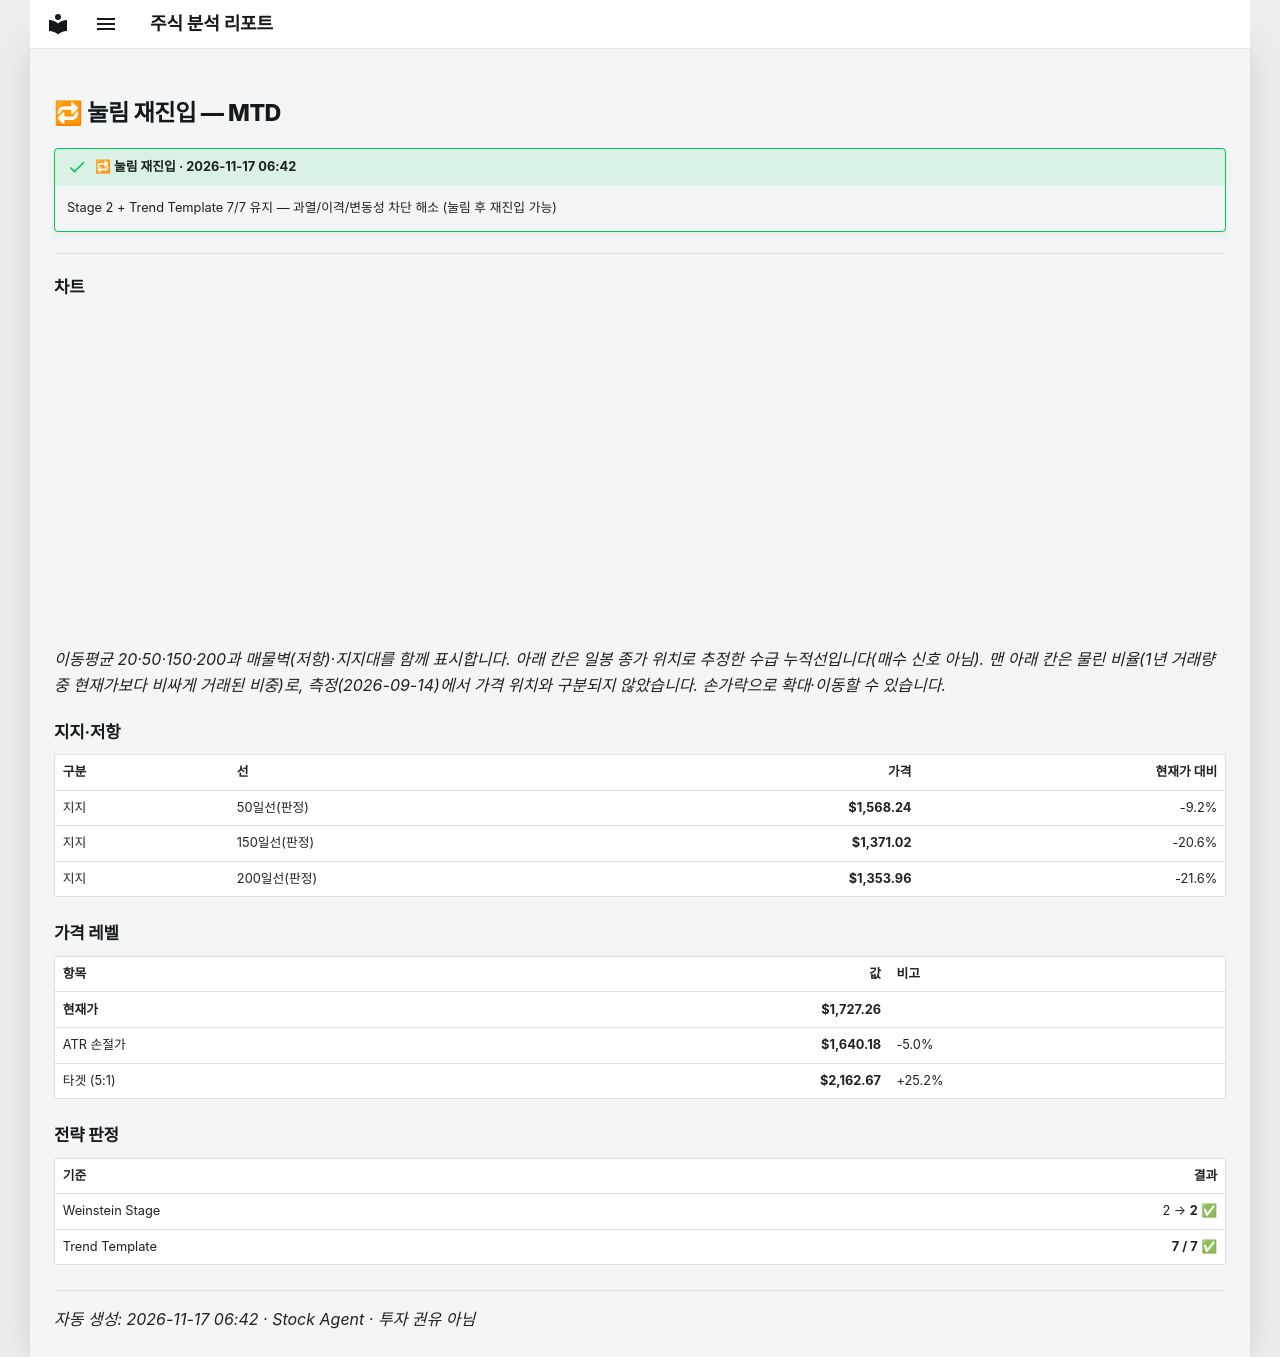

repository: soloandco/stock-reports · page: alerts/20261117-mtd-pullback_reentry/index.html · generator: mkdocs

---
title: "🔁 눌림 재진입 — MTD"
ticker: MTD
alert: "🔁 눌림 재진입"
created: 2026-11-17
comments: true
---

# 🔁 눌림 재진입 — MTD

!!! success "🔁 눌림 재진입 · 2026-11-17 06:42"
    Stage 2 + Trend Template 7/7 유지 — 과열/이격/변동성 차단 해소 (눌림 후 재진입 가능)

---

## 차트

<div class="stock-chart" data-src="../charts/20261117-mtd-pullback_reentry.json"></div>

_이동평균 20·50·150·200과 매물벽(저항)·지지대를 함께 표시합니다. 아래 칸은 일봉 종가 위치로 추정한 수급 누적선입니다(매수 신호 아님). 맨 아래 칸은 물린 비율(1년 거래량 중 현재가보다 비싸게 거래된 비중)로, 측정(2026-09-14)에서 가격 위치와 구분되지 않았습니다. 손가락으로 확대·이동할 수 있습니다._

## 지지·저항

| 구분 | 선 | 가격 | 현재가 대비 |
|:-----|:---|-----:|-----------:|
| 지지 | 50일선(판정) | **$1,568.24** | -9.2% |
| 지지 | 150일선(판정) | **$1,371.02** | -20.6% |
| 지지 | 200일선(판정) | **$1,353.96** | -21.6% |

## 가격 레벨

| 항목 | 값 | 비고 |
|:-----|---:|:-----|
| **현재가** | **$1,727.26** | |
| ATR 손절가 | **$1,640.18** | -5.0% |
| 타겟 (5:1) | **$2,162.67** | +25.2% |

## 전략 판정

| 기준 | 결과 |
|:-----|-----:|
| Weinstein Stage | 2 → **2** ✅ |
| Trend Template | **7 / 7** ✅ |

---
_자동 생성: 2026-11-17 06:42 · Stock Agent · 투자 권유 아님_
